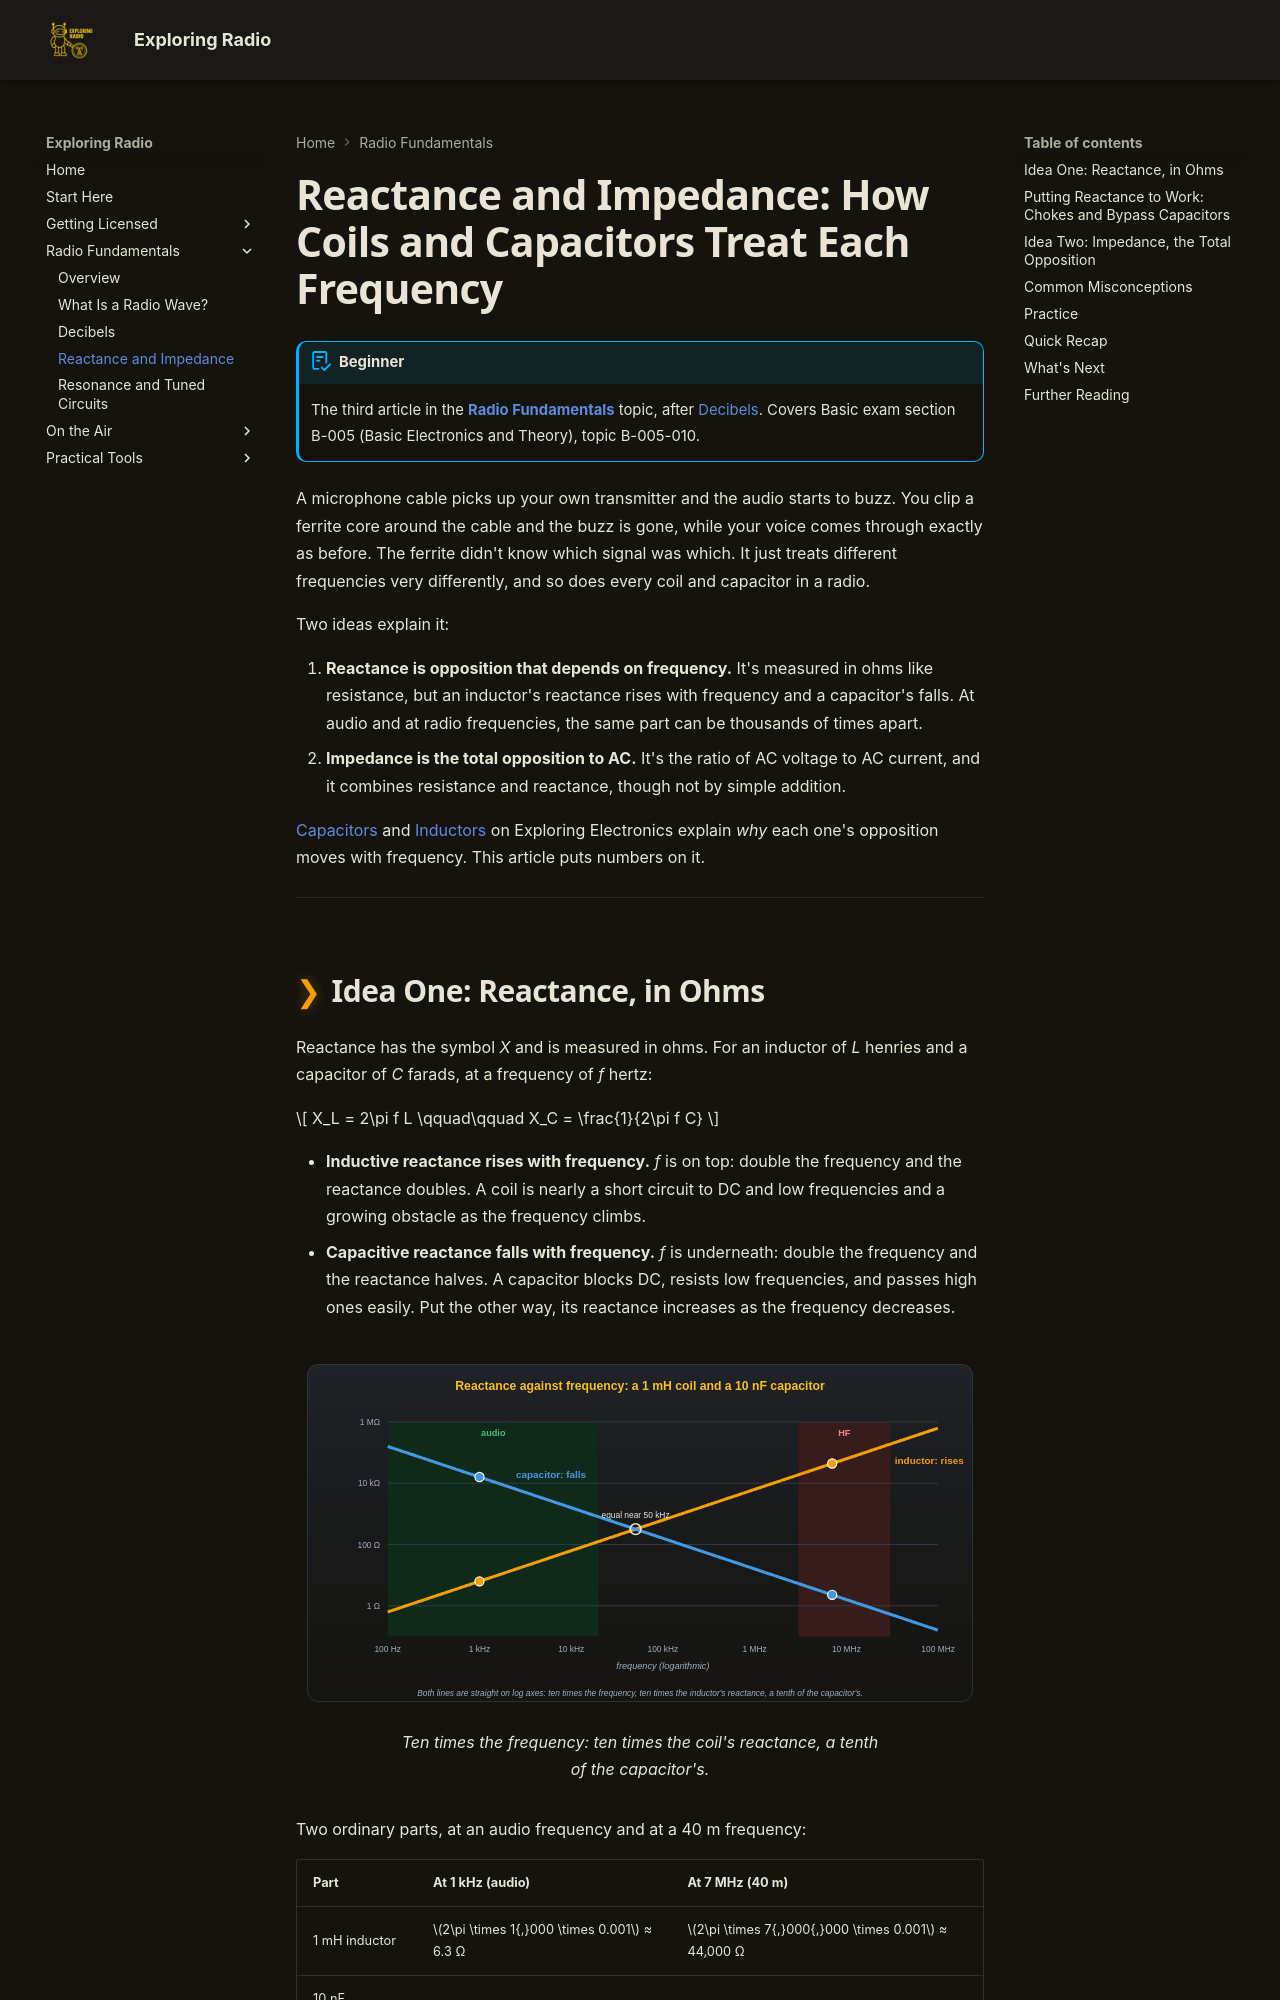

repository: bradpenney/exploring_radio · page: reactance_and_impedance/index.html · generator: mkdocs

---
date: "2026-10-09 03:30"
title: "Reactance and Impedance: How Coils and Capacitors Treat Each Frequency"
description: "Reactance in ohms: an inductor's rises with frequency (2πfL), a capacitor's falls (1/2πfC). Why an RF choke and a bypass capacitor stop RF but leave audio alone, and impedance as the total opposition to AC."
---

# Reactance and Impedance: How Coils and Capacitors Treat Each Frequency

!!! abstract "Beginner"
    The third article in the **[Radio Fundamentals](radio_fundamentals.md)** topic, after [Decibels](decibels.md). Covers Basic exam section B-005 (Basic Electronics and Theory), topic B-005-010.

A microphone cable picks up your own transmitter and the audio starts to buzz. You clip a ferrite core around the cable and the buzz is gone, while your voice comes through exactly as before. The ferrite didn't know which signal was which. It just treats different frequencies very differently, and so does every coil and capacitor in a radio.

Two ideas explain it:

1. **Reactance is opposition that depends on frequency.** It's measured in ohms like resistance, but an inductor's reactance rises with frequency and a capacitor's falls. At audio and at radio frequencies, the same part can be thousands of times apart.
2. **Impedance is the total opposition to AC.** It's the ratio of AC voltage to AC current, and it combines resistance and reactance, though not by simple addition.

[Capacitors](https://electronics.bradpenney.io/capacitors/) and [Inductors](https://electronics.bradpenney.io/inductors/) on Exploring Electronics explain *why* each one's opposition moves with frequency. This article puts numbers on it.

---
